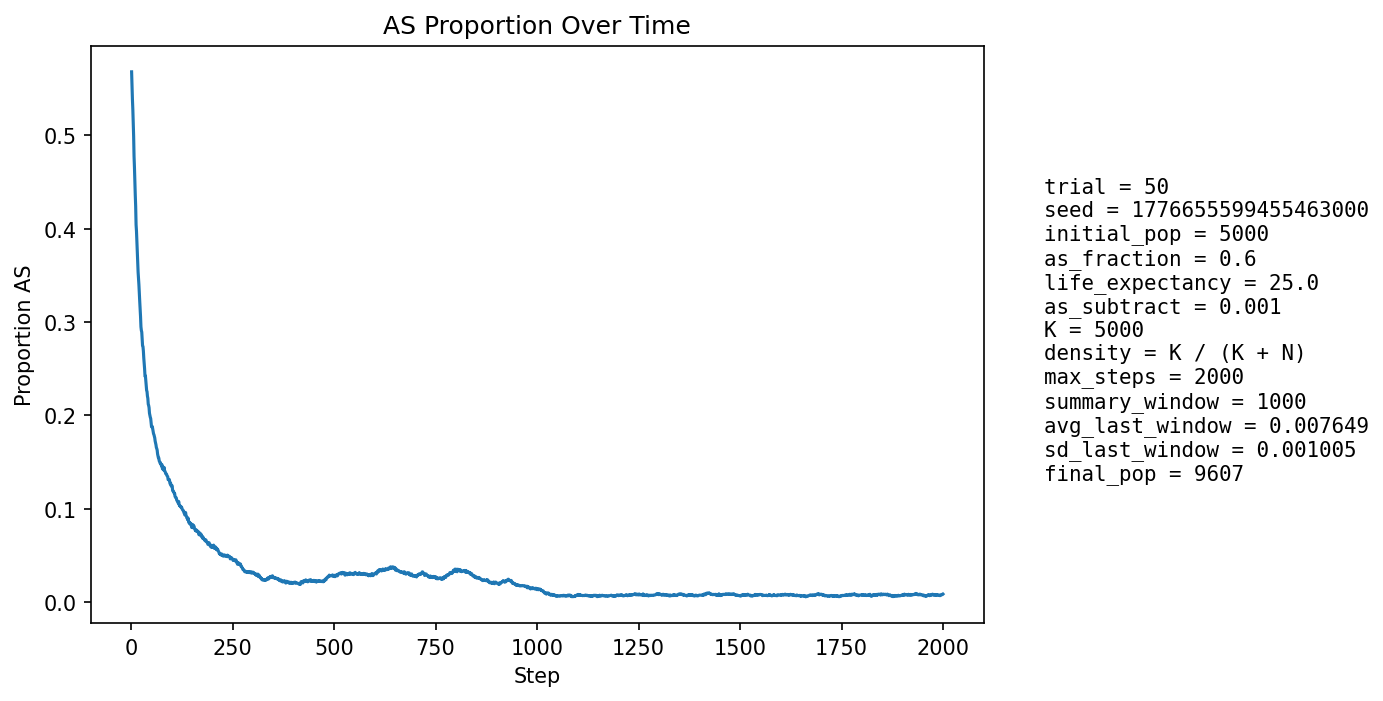

The data file committed next to this chart (first rows):
step, population_size, births, newborn_AA, newborn_AS, newborn_SS, prop_newborn_AA, prop_newborn_AS, prop_newborn_SS, prop_repro_AA, prop_repro_AS, prop_AS_population
1, 5268, 1296, 634, 532, 130, 0.4892, 0.4105, 0.1003, 0.3995, 0.6005, 0.5681
2, 5430, 1262, 629, 538, 95, 0.4984, 0.4263, 0.07528, 0.3995, 0.6005, 0.5519
3, 5544, 1243, 607, 526, 110, 0.4883, 0.4232, 0.0885, 0.3995, 0.6005, 0.5388
4, 5661, 1235, 595, 535, 105, 0.4818, 0.4332, 0.08502, 0.4005, 0.5995, 0.528
5, 5823, 1286, 650, 533, 103, 0.5054, 0.4145, 0.08009, 0.432, 0.568, 0.5126
6, 5987, 1326, 679, 537, 110, 0.5121, 0.405, 0.08296, 0.4573, 0.5427, 0.4991
7, 6166, 1353, 766, 494, 93, 0.5661, 0.3651, 0.06874, 0.4776, 0.5224, 0.4776
8, 6327, 1371, 753, 520, 98, 0.5492, 0.3793, 0.07148, 0.493, 0.507, 0.4658
9, 6513, 1398, 809, 511, 78, 0.5787, 0.3655, 0.05579, 0.5101, 0.4899, 0.45
10, 6678, 1422, 826, 506, 90, 0.5809, 0.3558, 0.06329, 0.5263, 0.4737, 0.4364
11, 6861, 1452, 854, 516, 82, 0.5882, 0.3554, 0.05647, 0.5489, 0.4511, 0.4243
12, 7044, 1476, 942, 461, 73, 0.6382, 0.3123, 0.04946, 0.5645, 0.4355, 0.4045
13, 7197, 1482, 898, 511, 73, 0.6059, 0.3448, 0.04926, 0.5757, 0.4243, 0.3975
14, 7337, 1492, 923, 494, 75, 0.6186, 0.3311, 0.05027, 0.5871, 0.4129, 0.3868
15, 7489, 1511, 959, 494, 58, 0.6347, 0.3269, 0.03839, 0.5976, 0.4024, 0.3768
16, 7634, 1531, 999, 481, 51, 0.6525, 0.3142, 0.03331, 0.6165, 0.3835, 0.3661
17, 7760, 1544, 1036, 448, 60, 0.671, 0.2902, 0.03886, 0.6253, 0.3747, 0.3536
18, 7873, 1556, 1016, 475, 65, 0.653, 0.3053, 0.04177, 0.6348, 0.3652, 0.3473
19, 7998, 1569, 1044, 477, 48, 0.6654, 0.304, 0.03059, 0.6415, 0.3585, 0.34
20, 8116, 1582, 1085, 450, 47, 0.6858, 0.2845, 0.02971, 0.6513, 0.3487, 0.3302
21, 8211, 1591, 1096, 442, 53, 0.6889, 0.2778, 0.03331, 0.6628, 0.3372, 0.3223
22, 8315, 1599, 1122, 437, 40, 0.7017, 0.2733, 0.02502, 0.6693, 0.3307, 0.3145
23, 8409, 1608, 1148, 426, 34, 0.7139, 0.2649, 0.02114, 0.6755, 0.3245, 0.306
24, 8498, 1616, 1193, 390, 33, 0.7382, 0.2413, 0.02042, 0.682, 0.318, 0.295
25, 8572, 1621, 1157, 428, 36, 0.7138, 0.264, 0.02221, 0.691, 0.309, 0.2912
26, 8645, 1631, 1141, 456, 34, 0.6996, 0.2796, 0.02085, 0.6988, 0.3012, 0.2893
27, 8702, 1638, 1188, 406, 44, 0.7253, 0.2479, 0.02686, 0.7071, 0.2929, 0.2813
28, 8764, 1644, 1212, 394, 38, 0.7372, 0.2397, 0.02311, 0.7179, 0.2821, 0.2745
29, 8821, 1649, 1177, 436, 36, 0.7138, 0.2644, 0.02183, 0.7218, 0.2782, 0.2739
30, 8876, 1656, 1208, 415, 33, 0.7295, 0.2506, 0.01993, 0.7236, 0.2764, 0.269
31, 8926, 1658, 1253, 376, 29, 0.7557, 0.2268, 0.01749, 0.7302, 0.2698, 0.2615
32, 8972, 1660, 1261, 373, 26, 0.7596, 0.2247, 0.01566, 0.7364, 0.2636, 0.256
33, 9021, 1664, 1280, 366, 18, 0.7692, 0.22, 0.01082, 0.7369, 0.2631, 0.25
34, 9057, 1666, 1305, 337, 24, 0.7833, 0.2023, 0.01441, 0.7396, 0.2604, 0.242
35, 9087, 1670, 1247, 396, 27, 0.7467, 0.2371, 0.01617, 0.7458, 0.2542, 0.2424
36, 9119, 1672, 1283, 363, 26, 0.7673, 0.2171, 0.01555, 0.7502, 0.2498, 0.2374
37, 9146, 1678, 1304, 344, 30, 0.7771, 0.205, 0.01788, 0.7566, 0.2434, 0.2319
38, 9173, 1680, 1317, 336, 27, 0.7839, 0.2, 0.01607, 0.7667, 0.2333, 0.2269
39, 9201, 1682, 1295, 362, 25, 0.7699, 0.2152, 0.01486, 0.7672, 0.2328, 0.2255
40, 9224, 1684, 1325, 338, 21, 0.7868, 0.2007, 0.01247, 0.7702, 0.2298, 0.2207
41, 9250, 1686, 1321, 351, 14, 0.7835, 0.2082, 0.008304, 0.7767, 0.2233, 0.2184
42, 9275, 1686, 1359, 313, 14, 0.806, 0.1856, 0.008304, 0.7827, 0.2173, 0.2122
43, 9286, 1686, 1326, 336, 24, 0.7865, 0.1993, 0.01423, 0.7837, 0.2163, 0.2107
44, 9295, 1688, 1328, 334, 26, 0.7867, 0.1979, 0.0154, 0.7872, 0.2128, 0.2084
45, 9311, 1691, 1370, 300, 21, 0.8102, 0.1774, 0.01242, 0.7884, 0.2116, 0.2024
46, 9331, 1693, 1364, 314, 15, 0.8057, 0.1855, 0.00886, 0.7924, 0.2076, 0.2
47, 9342, 1692, 1357, 322, 13, 0.802, 0.1903, 0.007683, 0.7961, 0.2039, 0.1981
48, 9352, 1692, 1352, 324, 16, 0.7991, 0.1915, 0.009456, 0.7983, 0.2017, 0.1967
49, 9369, 1693, 1383, 300, 10, 0.8169, 0.1772, 0.005907, 0.8029, 0.1971, 0.1929
50, 9378, 1695, 1398, 280, 17, 0.8248, 0.1652, 0.01003, 0.8053, 0.1947, 0.1882
51, 9389, 1697, 1376, 306, 15, 0.8108, 0.1803, 0.008839, 0.8076, 0.1924, 0.1875
52, 9391, 1697, 1350, 328, 19, 0.7955, 0.1933, 0.0112, 0.8083, 0.1917, 0.1882
53, 9394, 1697, 1371, 303, 23, 0.8079, 0.1786, 0.01355, 0.8125, 0.1875, 0.1858
54, 9402, 1698, 1387, 295, 16, 0.8168, 0.1737, 0.009423, 0.8163, 0.1837, 0.1837
55, 9414, 1699, 1407, 280, 12, 0.8281, 0.1648, 0.007063, 0.8179, 0.1821, 0.1805
56, 9417, 1699, 1391, 291, 17, 0.8187, 0.1713, 0.01001, 0.8167, 0.1833, 0.1795
57, 9418, 1698, 1390, 288, 20, 0.8186, 0.1696, 0.01178, 0.8168, 0.1832, 0.1779
58, 9429, 1701, 1401, 284, 16, 0.8236, 0.167, 0.009406, 0.8185, 0.1815, 0.1759
59, 9445, 1701, 1427, 265, 9, 0.8389, 0.1558, 0.005291, 0.8222, 0.1778, 0.1726
60, 9450, 1700, 1418, 271, 11, 0.8341, 0.1594, 0.006471, 0.8243, 0.1757, 0.1708
... 1,940 more rows
